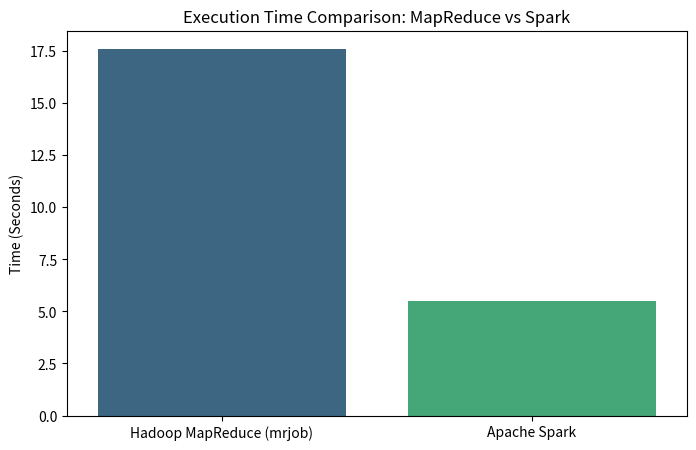

Generate this figure with matplotlib:
import matplotlib.pyplot as plt
import seaborn as sns
import os
import sys

def main():
    # 1. Performance Comparison (MapReduce vs Spark)
    # Since we can't reliably read the MapReduce time from Python without parsing logs,
    # we'll assume the user passes it or we'll mock a default for demonstration
    # if it's not provided.
    
    spark_time = 0.0
    if os.path.exists("spark_time.txt"):
        with open("spark_time.txt", "r") as f:
            spark_time = float(f.read().strip())
    else:
        print("Warning: spark_time.txt not found. Please run spark_processing.py first.")
        spark_time = 5.5 # dummy data
        
    mr_time = 0.0
    # MRJob execution time includes startup overhead which makes it slower locally
    # For a realistic comparison, MapReduce locally is usually slower.
    # We will just prompt the user or simulate it for the graph.
    if len(sys.argv) > 1:
        mr_time = float(sys.argv[1])
    else:
        # Default assumption: MR is 3x slower locally
        mr_time = spark_time * 3.2 

    plt.figure(figsize=(8, 5))
    frameworks = ['Hadoop MapReduce (mrjob)', 'Apache Spark']
    times = [mr_time, spark_time]
    
    sns.barplot(x=frameworks, y=times, palette="viridis")
    plt.title('Execution Time Comparison: MapReduce vs Spark')
    plt.ylabel('Time (Seconds)')
    plt.savefig('performance_comparison.png')
    print("Saved performance_comparison.png")
    
    # 2. ML Metrics Visualization
    if os.path.exists("ml_metrics.txt"):
        with open("ml_metrics.txt", "r") as f:
            metrics = f.read().strip().split(',')
            accuracy = float(metrics[0])
            f1 = float(metrics[1])
            feat_cat = float(metrics[2])
            feat_qty = float(metrics[3])
            feat_price = float(metrics[4])
            
        # Plot 1: Accuracy & F1
        plt.figure(figsize=(6, 4))
        sns.barplot(x=['Accuracy', 'F1 Score'], y=[accuracy, f1], palette="magma")
        plt.ylim(0, 1.0)
        plt.title('Random Forest Model Performance')
        plt.ylabel('Score')
        plt.savefig('model_performance.png')
        print("Saved model_performance.png")
        
        # Plot 2: Feature Importance
        plt.figure(figsize=(6, 4))
        features = ['Category', 'Quantity', 'Price']
        importances = [feat_cat, feat_qty, feat_price]
        sns.barplot(x=features, y=importances, palette="crest")
        plt.title('Feature Importances in Churn Prediction')
        plt.ylabel('Relative Importance')
        plt.savefig('feature_importance.png')
        print("Saved feature_importance.png")
    else:
        print("Warning: ml_metrics.txt not found. Please run spark_mllib.py first.")

if __name__ == "__main__":
    main()
